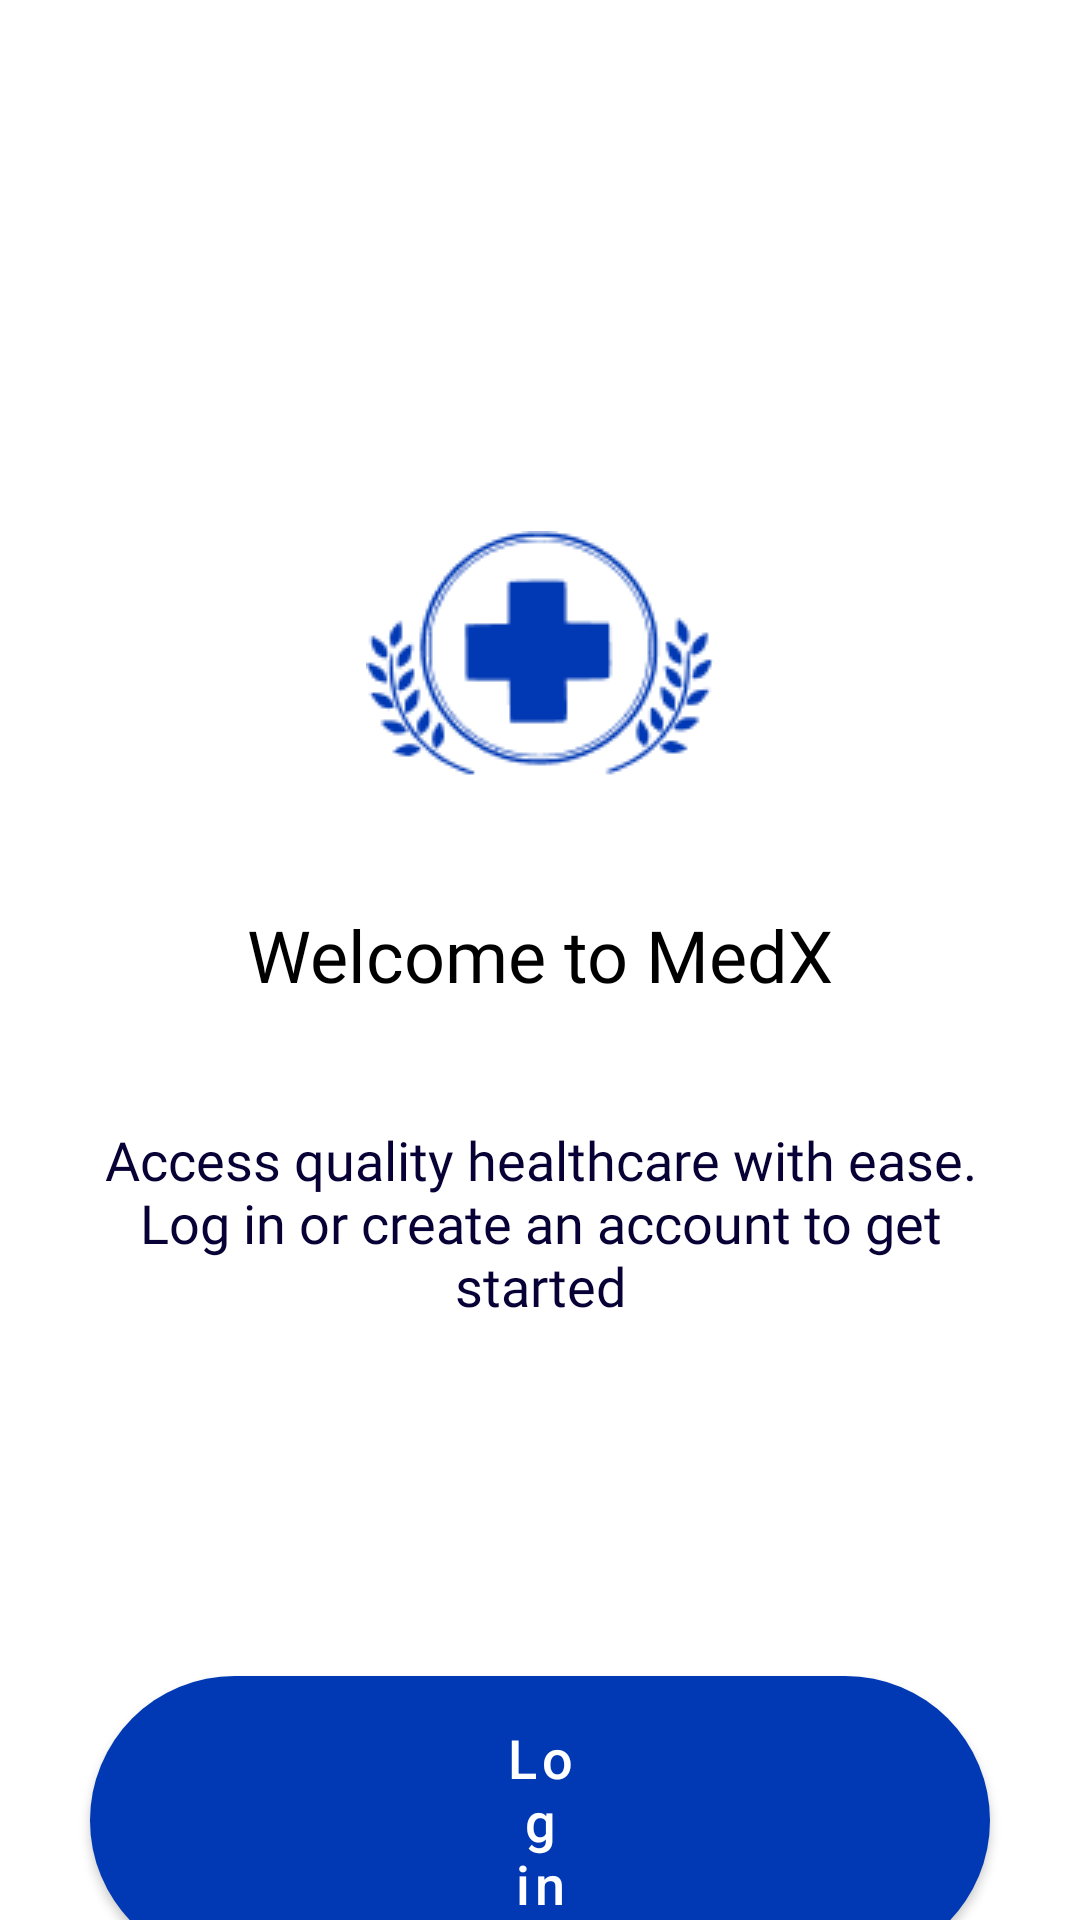

Here is an Android app screen rendered from its layout file. Give the layout XML and the strings, colors and styles it references.
<!-- AndroidManifest.xml: application theme Theme.MedX -->
<!-- res/layout/activity_starting_page.xml -->
<?xml version="1.0" encoding="utf-8"?>
<androidx.constraintlayout.widget.ConstraintLayout xmlns:android="http://schemas.android.com/apk/res/android"
    xmlns:app="http://schemas.android.com/apk/res-auto"
    xmlns:tools="http://schemas.android.com/tools"
    android:layout_width="match_parent"
    android:layout_height="match_parent"
    tools:context=".StartingPage">

    <ImageView
        android:id="@+id/docimage"
        android:layout_width="wrap_content"
        android:layout_height="wrap_content"
        android:src="@drawable/docsymbol"
        app:layout_constraintTop_toTopOf="parent"
        app:layout_constraintLeft_toLeftOf="parent"
        app:layout_constraintRight_toRightOf="parent"
        android:layout_marginTop="177dp"
        />
    <TextView
        android:id="@+id/welcometext"
        android:layout_width="wrap_content"
        android:layout_height="wrap_content"
        android:text="@string/welcome_to_medx"
        android:textSize="24sp"
        android:fontFamily="@font/ubuntu_bold"
        android:textColor="@color/black"
        app:layout_constraintTop_toBottomOf="@id/docimage"
        app:layout_constraintLeft_toLeftOf="parent"
        app:layout_constraintRight_toRightOf="parent"
        android:layout_marginTop="43dp"
        />
    <TextView
        android:id="@+id/welcomecontent"
        android:layout_width="295dp"
        android:layout_height="wrap_content"
        android:text="@string/access_quality_healthcare_with_ease_log_in_or_create_an_account_to_get_started"
        app:layout_constraintTop_toBottomOf="@id/welcometext"
        android:fontFamily="@font/ubuntu_medium"
        app:layout_constraintLeft_toLeftOf="parent"
        app:layout_constraintRight_toRightOf="parent"
        android:layout_marginEnd="70dp"
        android:layout_marginTop="23dp"
        android:textSize="18sp"
        android:layout_margin="40dp"
        android:textAlignment="center"
        android:textColor="#080136"
        />
    <com.google.android.material.button.MaterialButton
        android:id="@+id/login"
        android:layout_width="match_parent"
        android:layout_height="wrap_content"
        app:layout_constraintTop_toBottomOf="@id/welcomecontent"
        app:layout_constraintLeft_toLeftOf="parent"
        app:cornerRadius="1000dp"
        android:text="@string/log_in"
        android:textAllCaps="false"
        android:textSize="18sp"
        android:layout_marginHorizontal="30dp"
        android:layout_marginTop="112dp"
        android:paddingHorizontal="137dp"
        android:paddingVertical="15dp"
        />
    <com.google.android.material.button.MaterialButton
        android:id="@+id/create"
        android:layout_width="match_parent"
        android:layout_height="wrap_content"
        app:layout_constraintTop_toBottomOf="@id/login"
        app:layout_constraintLeft_toLeftOf="parent"
        app:cornerRadius="1000dp"
        android:text="@string/create_an_account"
        android:textAllCaps="false"
        android:textSize="18sp"
        android:layout_marginHorizontal="30dp"
        android:layout_marginTop="30dp"
        android:paddingHorizontal="88dp"
        android:paddingVertical="15dp"
        android:backgroundTint="@color/white"
        android:textColor="#0139B4"
        />


</androidx.constraintlayout.widget.ConstraintLayout>
<!-- resources referenced by this layout -->
<resources>
  <color name="black">#FF000000</color>
  <color name="white">#FFFFFFFF</color>
  <!-- drawable docsymbol: png bitmap (drawable-v24, 4913 bytes) -->
  <string name="access_quality_healthcare_with_ease_log_in_or_create_an_account_to_get_started">Access quality healthcare with ease. Log in or create an account to get started</string>
  <string name="create_an_account">Create an account</string>
  <string name="log_in">Log in</string>
  <string name="welcome_to_medx">Welcome to MedX</string>
  <style name="Theme.MedX" parent="Theme.MaterialComponents.DayNight.NoActionBar">
          
          <item name="colorPrimary">@color/purple_500</item>
          <item name="colorPrimaryVariant">@color/purple_700</item>
          <item name="colorOnPrimary">@color/white</item>
          
          <item name="colorSecondary">@color/teal_200</item>
          <item name="colorSecondaryVariant">@color/teal_700</item>
          <item name="colorOnSecondary">@color/black</item>
          
          <item name="android:statusBarColor">?attr/colorPrimaryVariant</item>
          
      </style>
  <color name="purple_500">#0139B4</color>
  <color name="purple_700">#FF3700B3</color>
  <color name="teal_200">#FF03DAC5</color>
  <color name="teal_700">#FF018786</color>
</resources>
